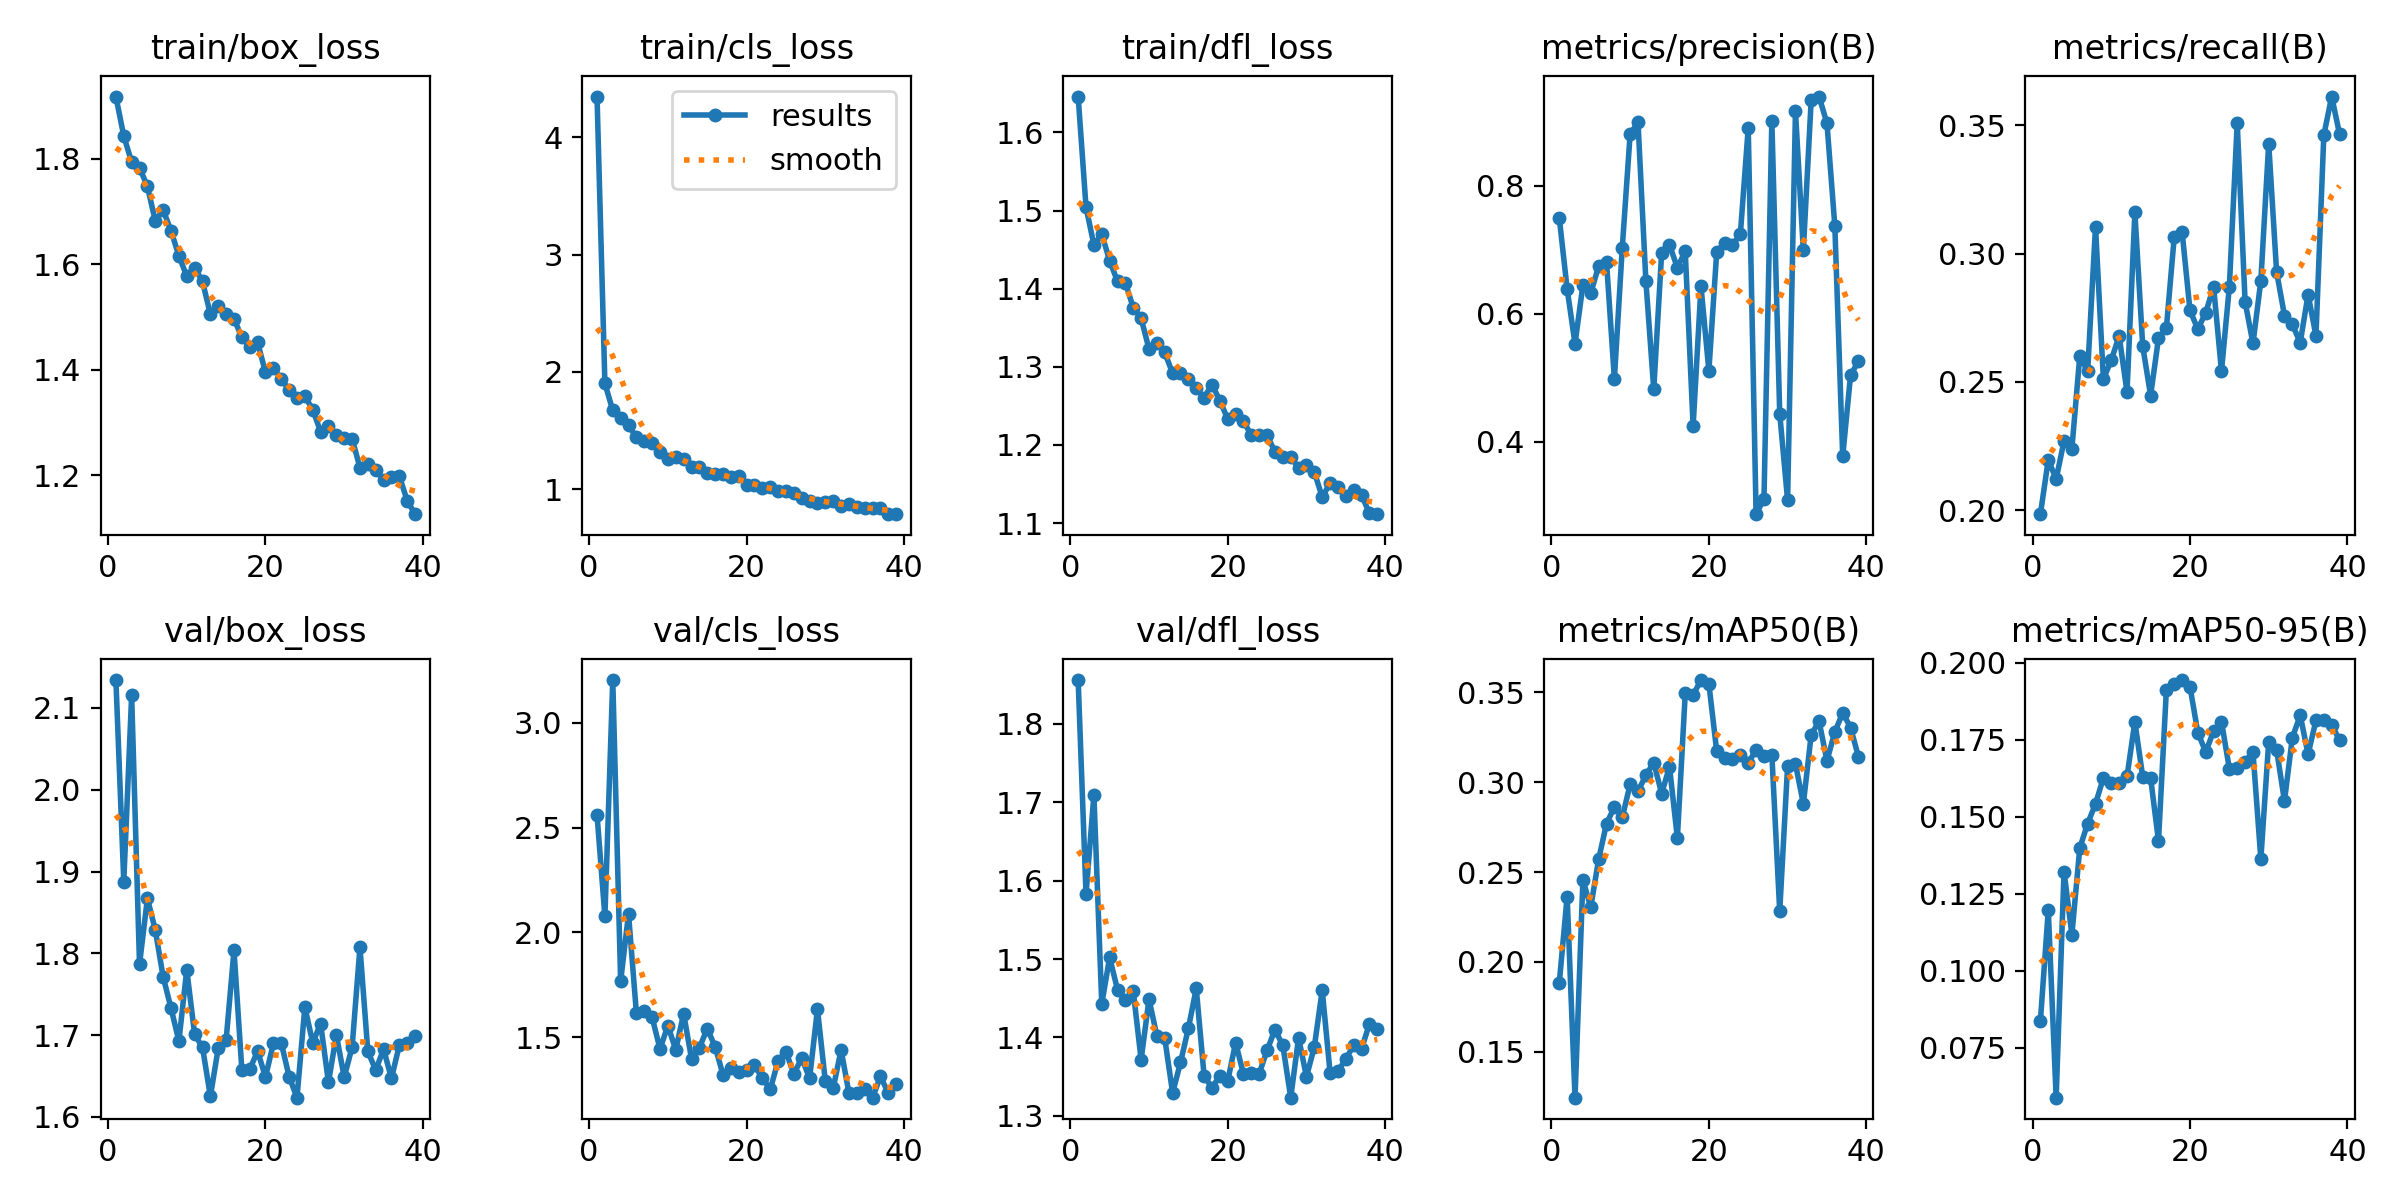

Source data for this figure (header and first rows):
epoch, time, train/box_loss, train/cls_loss, train/dfl_loss, metrics/precision(B), metrics/recall(B), metrics/mAP50(B), metrics/mAP50-95(B), val/box_loss, val/cls_loss, val/dfl_loss, lr/pg0, lr/pg1, lr/pg2
1, 38.67, 1.918, 4.347, 1.646, 0.7498, 0.1984, 0.1883, 0.08377, 2.134, 2.561, 1.855, 0.0003679, 0.0003679, 0.0003679
2, 73.01, 1.843, 1.902, 1.504, 0.6388, 0.2197, 0.2363, 0.1197, 1.888, 2.076, 1.583, 0.0007261, 0.0007261, 0.0007261
3, 106.8, 1.794, 1.671, 1.456, 0.5533, 0.2121, 0.1245, 0.05885, 2.115, 3.204, 1.709, 0.001072, 0.001072, 0.001072
4, 140.4, 1.783, 1.605, 1.47, 0.645, 0.227, 0.2456, 0.1322, 1.786, 1.767, 1.443, 0.001056, 0.001056, 0.001056
5, 174.1, 1.748, 1.545, 1.436, 0.6325, 0.224, 0.2304, 0.1118, 1.867, 2.088, 1.502, 0.001038, 0.001038, 0.001038
6, 207.4, 1.682, 1.442, 1.409, 0.6745, 0.2601, 0.2571, 0.1399, 1.829, 1.615, 1.461, 0.001019, 0.001019, 0.001019
7, 241.1, 1.703, 1.408, 1.408, 0.6813, 0.2541, 0.2769, 0.1478, 1.771, 1.625, 1.447, 0.001001, 0.001001, 0.001001
8, 274.4, 1.664, 1.391, 1.376, 0.4985, 0.3106, 0.2862, 0.1542, 1.733, 1.594, 1.459, 0.0009827, 0.0009827, 0.0009827
9, 308.1, 1.616, 1.314, 1.362, 0.7031, 0.2512, 0.2805, 0.1626, 1.693, 1.444, 1.372, 0.0009643, 0.0009643, 0.0009643
10, 342, 1.578, 1.259, 1.323, 0.8808, 0.2584, 0.2988, 0.161, 1.78, 1.554, 1.449, 0.000946, 0.000946, 0.000946
11, 376.5, 1.594, 1.279, 1.33, 0.8992, 0.268, 0.2949, 0.1609, 1.701, 1.439, 1.402, 0.0009277, 0.0009277, 0.0009277
12, 410.9, 1.568, 1.26, 1.318, 0.6511, 0.2461, 0.3039, 0.1631, 1.685, 1.612, 1.399, 0.0009094, 0.0009094, 0.0009094
13, 444.9, 1.505, 1.19, 1.292, 0.482, 0.3161, 0.311, 0.1808, 1.625, 1.397, 1.329, 0.000891, 0.000891, 0.000891
14, 478.4, 1.521, 1.187, 1.293, 0.6945, 0.2638, 0.2937, 0.1629, 1.684, 1.449, 1.368, 0.0008727, 0.0008727, 0.0008727
15, 511.7, 1.506, 1.14, 1.284, 0.7077, 0.2447, 0.3086, 0.1626, 1.694, 1.541, 1.412, 0.0008544, 0.0008544, 0.0008544
16, 545, 1.497, 1.127, 1.273, 0.6721, 0.267, 0.269, 0.1422, 1.804, 1.454, 1.463, 0.000836, 0.000836, 0.000836
17, 577.7, 1.461, 1.126, 1.261, 0.6979, 0.271, 0.3494, 0.1912, 1.657, 1.32, 1.351, 0.0008177, 0.0008177, 0.0008177
18, 611.1, 1.443, 1.105, 1.277, 0.4247, 0.3065, 0.3485, 0.1932, 1.658, 1.353, 1.336, 0.0007994, 0.0007994, 0.0007994
19, 644.4, 1.452, 1.109, 1.257, 0.643, 0.3085, 0.3568, 0.1944, 1.68, 1.336, 1.351, 0.000781, 0.000781, 0.000781
20, 678.2, 1.395, 1.04, 1.233, 0.5111, 0.2779, 0.3548, 0.1923, 1.649, 1.343, 1.344, 0.0007627, 0.0007627, 0.0007627
21, 711.3, 1.404, 1.034, 1.24, 0.6969, 0.2706, 0.3171, 0.1773, 1.69, 1.365, 1.394, 0.0007444, 0.0007444, 0.0007444
22, 744.9, 1.383, 1.009, 1.23, 0.7106, 0.277, 0.3134, 0.1711, 1.69, 1.305, 1.353, 0.000726, 0.000726, 0.000726
23, 778.7, 1.362, 1.018, 1.212, 0.7075, 0.2871, 0.3128, 0.1779, 1.649, 1.251, 1.355, 0.0007077, 0.0007077, 0.0007077
24, 811.9, 1.347, 0.9877, 1.213, 0.7244, 0.2542, 0.3154, 0.1809, 1.624, 1.386, 1.354, 0.0006894, 0.0006894, 0.0006894
25, 845.6, 1.35, 0.9859, 1.212, 0.8905, 0.2871, 0.3109, 0.1656, 1.734, 1.431, 1.384, 0.000671, 0.000671, 0.000671
26, 879.3, 1.324, 0.9681, 1.191, 0.2871, 0.351, 0.3178, 0.1658, 1.691, 1.324, 1.41, 0.0006527, 0.0006527, 0.0006527
27, 912.8, 1.283, 0.9244, 1.184, 0.311, 0.2812, 0.3147, 0.168, 1.714, 1.4, 1.39, 0.0006344, 0.0006344, 0.0006344
28, 946.3, 1.294, 0.8989, 1.185, 0.9013, 0.265, 0.3154, 0.171, 1.642, 1.304, 1.323, 0.000616, 0.000616, 0.000616
29, 980.2, 1.277, 0.8792, 1.171, 0.4442, 0.2895, 0.2282, 0.1363, 1.7, 1.633, 1.4, 0.0005977, 0.0005977, 0.0005977
30, 1014, 1.27, 0.8897, 1.174, 0.3091, 0.3429, 0.3088, 0.1744, 1.649, 1.288, 1.35, 0.0005794, 0.0005794, 0.0005794
31, 1048, 1.27, 0.9024, 1.165, 0.9164, 0.2929, 0.3102, 0.1717, 1.685, 1.257, 1.388, 0.0005611, 0.0005611, 0.0005611
32, 1082, 1.214, 0.8527, 1.133, 0.6992, 0.2759, 0.2879, 0.1552, 1.807, 1.439, 1.46, 0.0005427, 0.0005427, 0.0005427
33, 1115, 1.221, 0.8749, 1.151, 0.9345, 0.2725, 0.3264, 0.1757, 1.68, 1.232, 1.355, 0.0005244, 0.0005244, 0.0005244
34, 1149, 1.21, 0.8503, 1.146, 0.9394, 0.2653, 0.3338, 0.183, 1.657, 1.233, 1.357, 0.0005061, 0.0005061, 0.0005061
35, 1183, 1.192, 0.8431, 1.135, 0.8977, 0.284, 0.3119, 0.1703, 1.683, 1.252, 1.373, 0.0004877, 0.0004877, 0.0004877
36, 1217, 1.196, 0.8423, 1.143, 0.7373, 0.268, 0.3279, 0.1813, 1.647, 1.211, 1.39, 0.0004694, 0.0004694, 0.0004694
37, 1250, 1.199, 0.8426, 1.136, 0.3773, 0.3462, 0.3386, 0.1815, 1.688, 1.312, 1.385, 0.0004511, 0.0004511, 0.0004511
38, 1284, 1.152, 0.7873, 1.112, 0.5046, 0.3613, 0.3303, 0.1798, 1.691, 1.233, 1.418, 0.0004327, 0.0004327, 0.0004327
39, 1318, 1.126, 0.7872, 1.111, 0.5258, 0.3466, 0.3141, 0.1749, 1.699, 1.274, 1.411, 0.0004144, 0.0004144, 0.0004144
